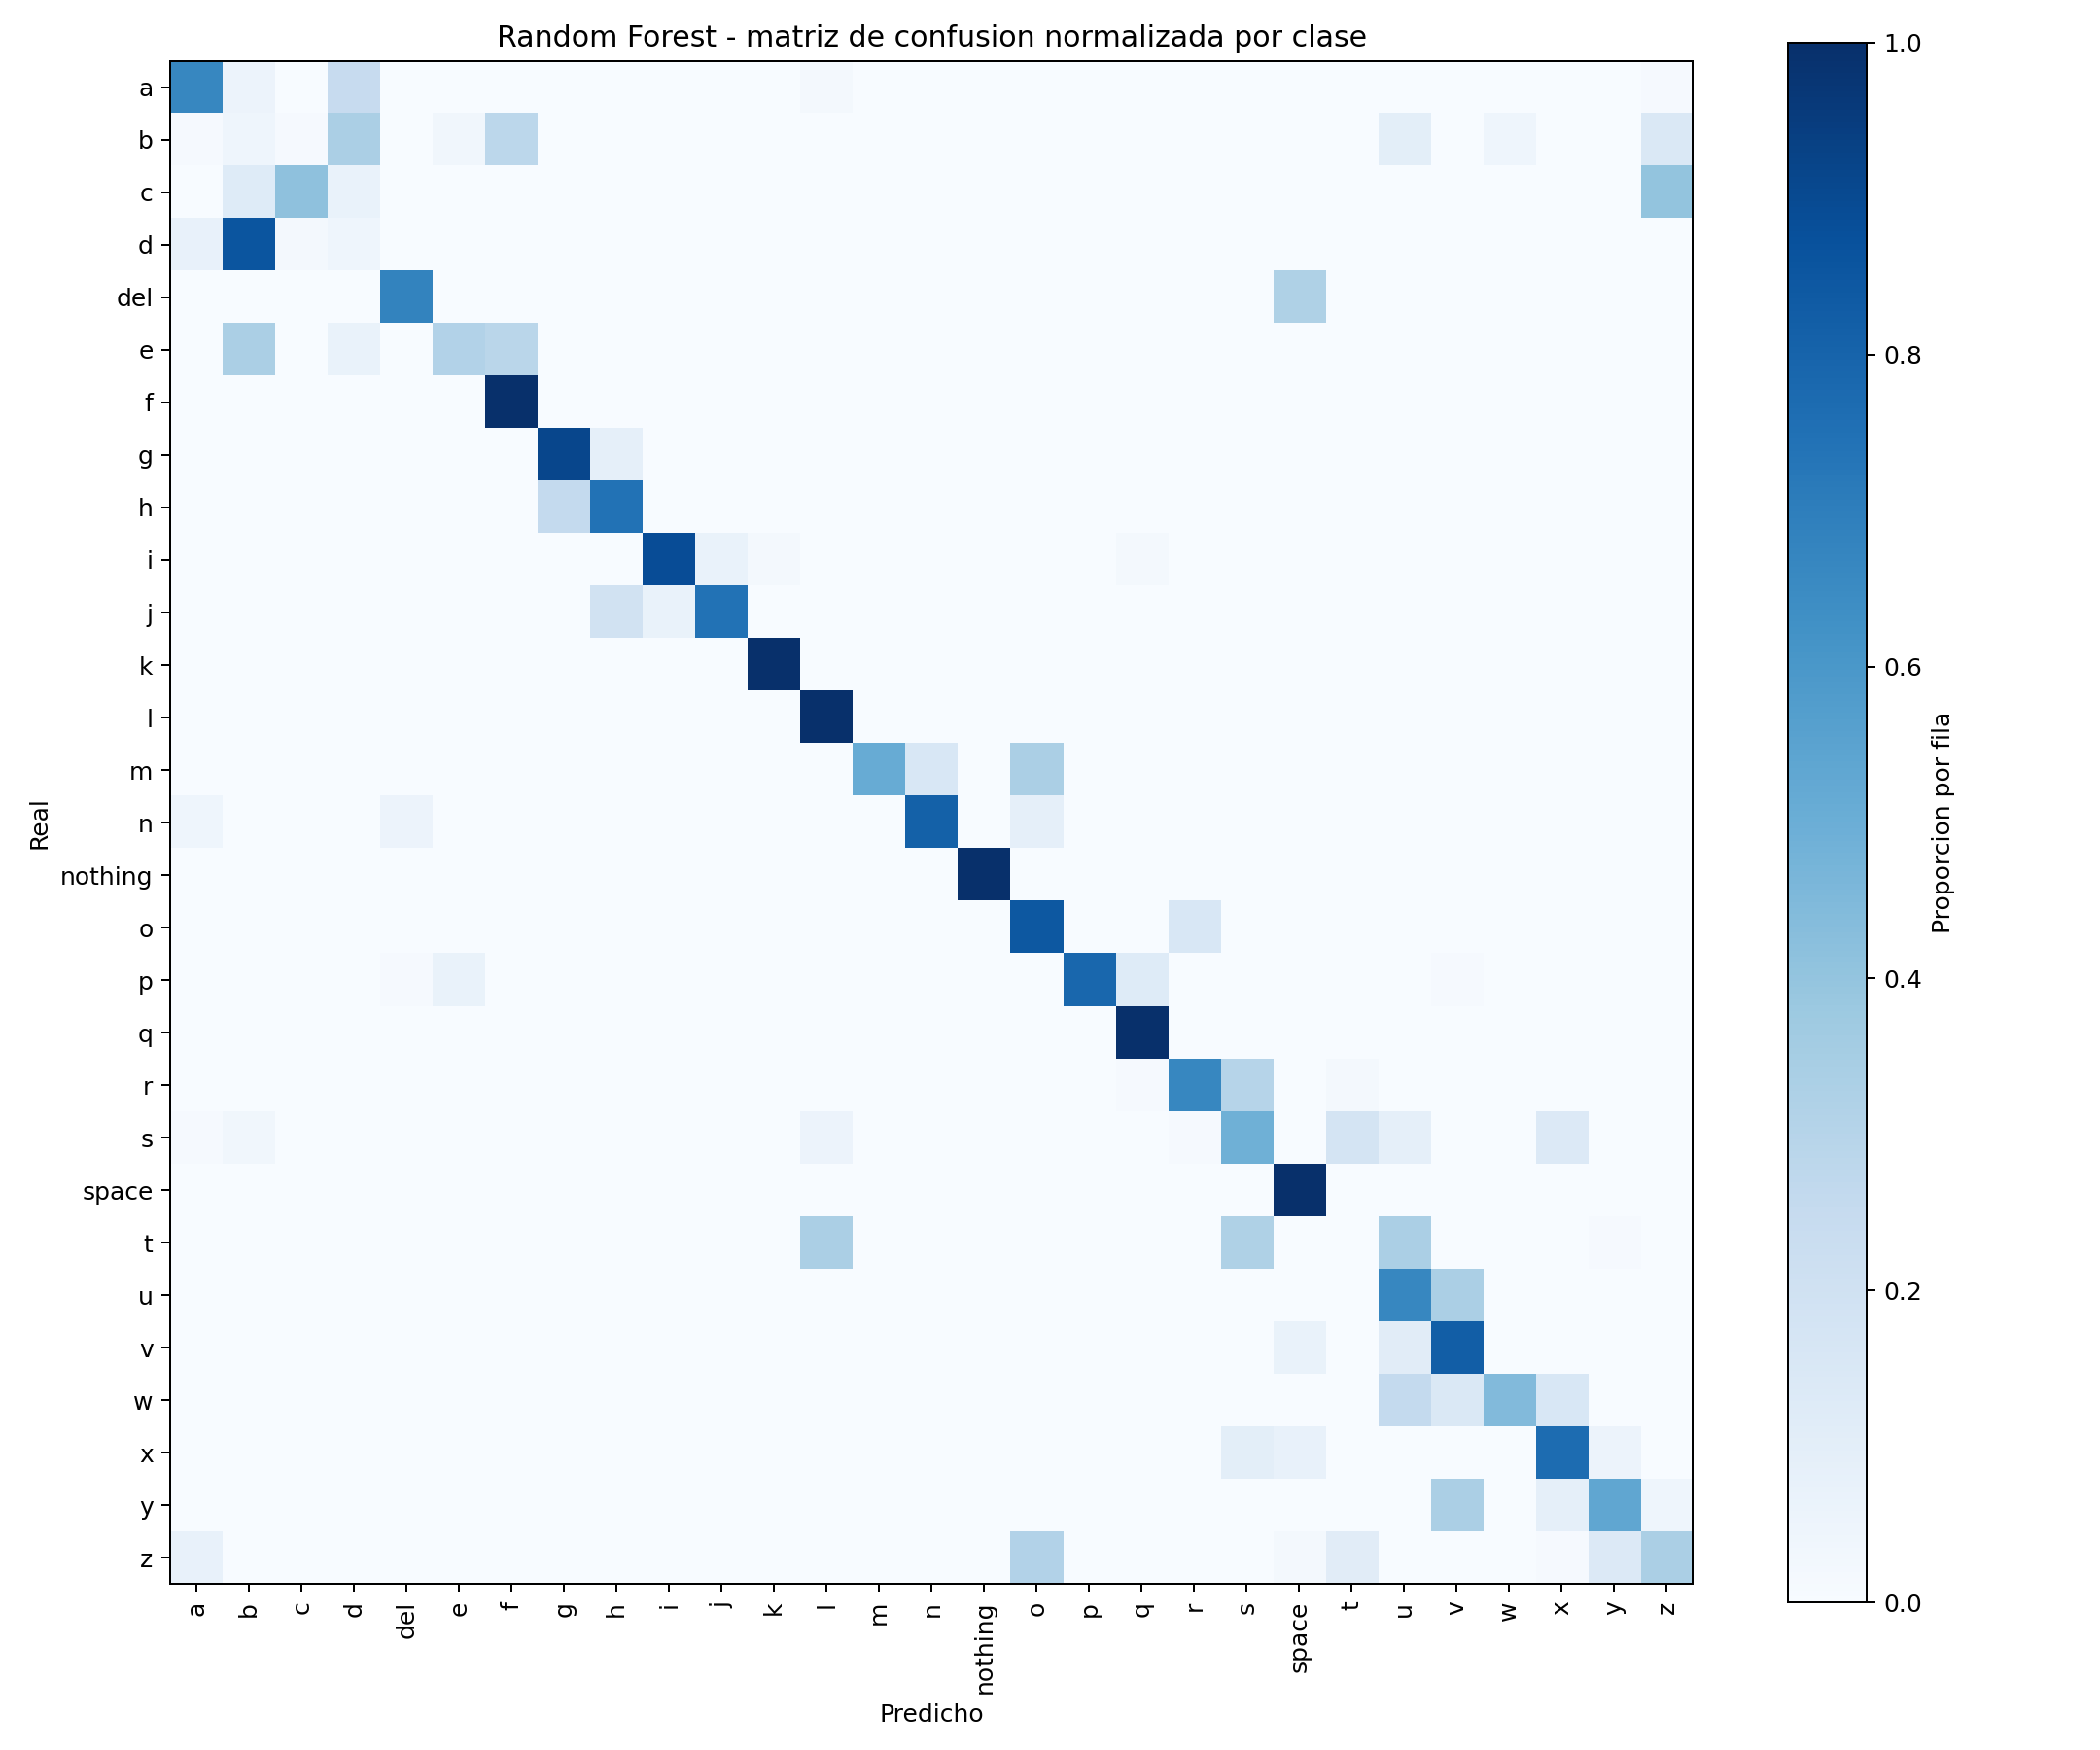

The table this chart was drawn from, first rows:
, a, b, c, d, del, e, f, g, h, i, j, k, l, m, n, nothing, o, p, q, r, s, space, t
a, 60, 5, 0, 22, 0, 0, 0, 0, 0, 0, 0, 0, 2, 0, 0, 0, 0, 0, 0, 0, 0, 0, 0
b, 1, 4, 1, 30, 0, 3, 25, 0, 0, 0, 0, 0, 0, 0, 0, 0, 0, 0, 0, 0, 0, 0, 0
c, 0, 11, 37, 6, 0, 0, 0, 0, 0, 0, 0, 0, 0, 0, 0, 0, 0, 0, 0, 0, 0, 0, 0
d, 7, 77, 2, 4, 0, 0, 0, 0, 0, 0, 0, 0, 0, 0, 0, 0, 0, 0, 0, 0, 0, 0, 0
del, 0, 0, 0, 0, 61, 0, 0, 0, 0, 0, 0, 0, 0, 0, 0, 0, 0, 0, 0, 0, 0, 29, 0
e, 0, 30, 0, 6, 0, 28, 26, 0, 0, 0, 0, 0, 0, 0, 0, 0, 0, 0, 0, 0, 0, 0, 0
f, 0, 0, 0, 0, 0, 0, 90, 0, 0, 0, 0, 0, 0, 0, 0, 0, 0, 0, 0, 0, 0, 0, 0
g, 0, 0, 0, 0, 0, 0, 0, 82, 8, 0, 0, 0, 0, 0, 0, 0, 0, 0, 0, 0, 0, 0, 0
h, 0, 0, 0, 0, 0, 0, 0, 23, 67, 0, 0, 0, 0, 0, 0, 0, 0, 0, 0, 0, 0, 0, 0
i, 0, 0, 0, 0, 0, 0, 0, 0, 0, 80, 6, 2, 0, 0, 0, 0, 0, 0, 2, 0, 0, 0, 0
j, 0, 0, 0, 0, 0, 0, 0, 0, 17, 6, 67, 0, 0, 0, 0, 0, 0, 0, 0, 0, 0, 0, 0
k, 0, 0, 0, 0, 0, 0, 0, 0, 0, 0, 0, 90, 0, 0, 0, 0, 0, 0, 0, 0, 0, 0, 0
l, 0, 0, 0, 0, 0, 0, 0, 0, 0, 0, 0, 0, 90, 0, 0, 0, 0, 0, 0, 0, 0, 0, 0
m, 0, 0, 0, 0, 0, 0, 0, 0, 0, 0, 0, 0, 0, 46, 14, 0, 30, 0, 0, 0, 0, 0, 0
n, 4, 0, 0, 0, 5, 0, 0, 0, 0, 0, 0, 0, 0, 0, 73, 0, 8, 0, 0, 0, 0, 0, 0
nothing, 0, 0, 0, 0, 0, 0, 0, 0, 0, 0, 0, 0, 0, 0, 0, 90, 0, 0, 0, 0, 0, 0, 0
o, 0, 0, 0, 0, 0, 0, 0, 0, 0, 0, 0, 0, 0, 0, 0, 0, 76, 0, 0, 14, 0, 0, 0
p, 0, 0, 0, 0, 1, 6, 0, 0, 0, 0, 0, 0, 0, 0, 0, 0, 0, 71, 11, 0, 0, 0, 0
q, 0, 0, 0, 0, 0, 0, 0, 0, 0, 0, 0, 0, 0, 0, 0, 0, 0, 0, 90, 0, 0, 0, 0
r, 0, 0, 0, 0, 0, 0, 0, 0, 0, 0, 0, 0, 0, 0, 0, 0, 0, 0, 1, 60, 27, 0, 2
s, 1, 3, 0, 0, 0, 0, 0, 0, 0, 0, 0, 0, 5, 0, 0, 0, 0, 0, 0, 1, 44, 0, 16
space, 0, 0, 0, 0, 0, 0, 0, 0, 0, 0, 0, 0, 0, 0, 0, 0, 0, 0, 0, 0, 0, 90, 0
t, 0, 0, 0, 0, 0, 0, 0, 0, 0, 0, 0, 0, 30, 0, 0, 0, 0, 0, 0, 0, 29, 0, 0
u, 0, 0, 0, 0, 0, 0, 0, 0, 0, 0, 0, 0, 0, 0, 0, 0, 0, 0, 0, 0, 0, 0, 0
v, 0, 0, 0, 0, 0, 0, 0, 0, 0, 0, 0, 0, 0, 0, 0, 0, 0, 0, 0, 0, 0, 6, 0
w, 0, 0, 0, 0, 0, 0, 0, 0, 0, 0, 0, 0, 0, 0, 0, 0, 0, 0, 0, 0, 0, 0, 0
x, 0, 0, 0, 0, 0, 0, 0, 0, 0, 0, 0, 0, 0, 0, 0, 0, 0, 0, 0, 0, 9, 7, 0
y, 0, 0, 0, 0, 0, 0, 0, 0, 0, 0, 0, 0, 0, 0, 0, 0, 0, 0, 0, 0, 0, 0, 0
z, 7, 0, 0, 0, 0, 0, 0, 0, 0, 0, 0, 0, 0, 0, 0, 0, 28, 0, 0, 0, 0, 2, 10
